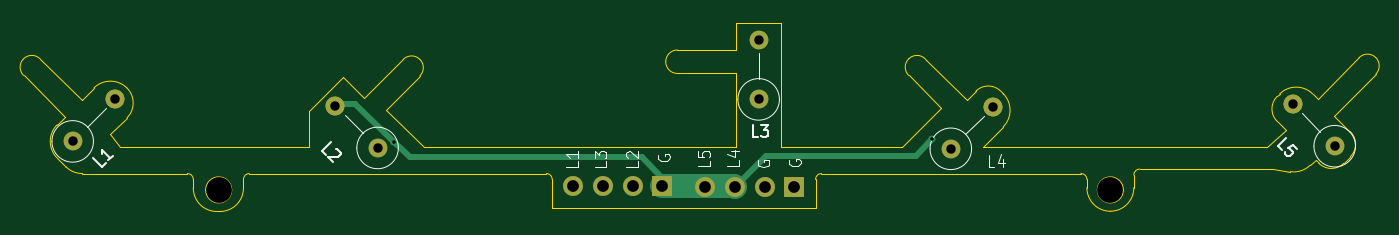
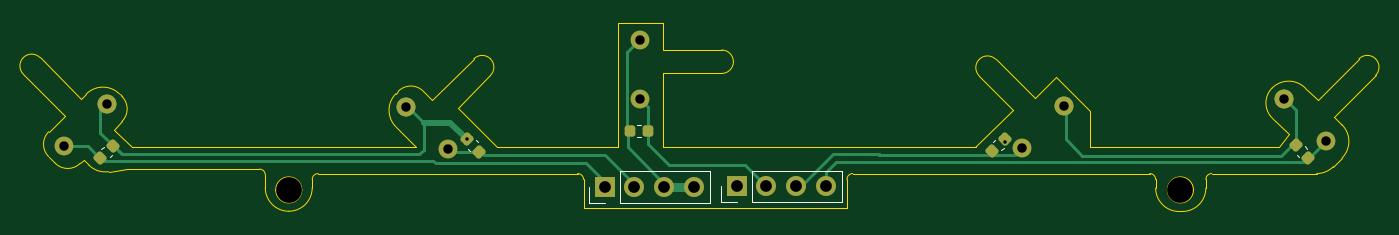
Circuit board: 11 layer files. Board 115.3 x 16.1 mm.
- bottom_copper: ken_EMstick-B_Cu.gbr (7685 bytes)
- bottom_mask: ken_EMstick-B_Mask.gbr (2994 bytes)
- paste: ken_EMstick-B_Paste.gbr (1672 bytes)
- bottom_silk: ken_EMstick-B_Silkscreen.gbr (1658 bytes)
- outline: ken_EMstick-Edge_Cuts.gbr (5907 bytes)
- top_copper: ken_EMstick-F_Cu.gbr (3619 bytes)
- top_mask: ken_EMstick-F_Mask.gbr (1832 bytes)
- paste: ken_EMstick-F_Paste.gbr (454 bytes)
- top_silk: ken_EMstick-F_Silkscreen.gbr (9573 bytes)
- drill: ken_EMstick-NPTH.drl (361 bytes)
- drill: ken_EMstick-PTH.drl (753 bytes)

=== bottom_copper: ken_EMstick-B_Cu.gbr (7685 bytes, source omitted) ===
=== bottom_mask: ken_EMstick-B_Mask.gbr (2994 bytes, source withheld) ===
=== paste: ken_EMstick-B_Paste.gbr (1672 bytes, source withheld) ===
=== bottom_silk: ken_EMstick-B_Silkscreen.gbr ===
%TF.GenerationSoftware,KiCad,Pcbnew,8.0.0*%
%TF.CreationDate,2026-05-18T10:04:13+08:00*%
%TF.ProjectId,ken_EMstick,6b656e5f-454d-4737-9469-636b2e6b6963,rev?*%
%TF.SameCoordinates,Original*%
%TF.FileFunction,Legend,Bot*%
%TF.FilePolarity,Positive*%
%FSLAX46Y46*%
G04 Gerber Fmt 4.6, Leading zero omitted, Abs format (unit mm)*
G04 Created by KiCad (PCBNEW 8.0.0) date 2026-05-18 10:04:13*
%MOMM*%
%LPD*%
G01*
G04 APERTURE LIST*
%ADD10C,0.120000*%
G04 APERTURE END LIST*
D10*
%TO.C,C1*%
X82843781Y-52144970D02*
X82644970Y-52343781D01*
X83565030Y-52866219D02*
X83366219Y-53065030D01*
%TO.C,C2*%
X108544970Y-52310203D02*
X108743781Y-52509014D01*
X109266219Y-51588954D02*
X109465030Y-51787765D01*
%TO.C,C3*%
X139755581Y-50378984D02*
X139474419Y-50378984D01*
X139755581Y-51398984D02*
X139474419Y-51398984D01*
%TO.C,J4*%
X133593008Y-54286992D02*
X133593008Y-56946992D01*
X133593008Y-54286992D02*
X141273007Y-54286992D01*
X133593008Y-56946992D02*
X141273007Y-56946992D01*
X141273007Y-54286992D02*
X141273007Y-56946992D01*
X143873008Y-55616992D02*
X143873008Y-56946992D01*
X143873008Y-56946992D02*
X142543008Y-56946992D01*
%TO.C,C4*%
X153509797Y-51628954D02*
X153310986Y-51827765D01*
X154231046Y-52350203D02*
X154032235Y-52549014D01*
%TO.C,C5*%
X184530986Y-52896219D02*
X184729797Y-53095030D01*
X185252235Y-52174970D02*
X185451046Y-52373781D01*
%TO.C,J3*%
X122343008Y-54236992D02*
X122343008Y-56896992D01*
X122343008Y-54236992D02*
X130023007Y-54236992D01*
X122343008Y-56896992D02*
X130023007Y-56896992D01*
X130023007Y-54236992D02*
X130023007Y-56896992D01*
X132623008Y-55566992D02*
X132623008Y-56896992D01*
X132623008Y-56896992D02*
X131293008Y-56896992D01*
%TD*%
M02*

=== outline: ken_EMstick-Edge_Cuts.gbr ===
%TF.GenerationSoftware,KiCad,Pcbnew,8.0.0*%
%TF.CreationDate,2026-05-18T10:04:13+08:00*%
%TF.ProjectId,ken_EMstick,6b656e5f-454d-4737-9469-636b2e6b6963,rev?*%
%TF.SameCoordinates,Original*%
%TF.FileFunction,Profile,NP*%
%FSLAX46Y46*%
G04 Gerber Fmt 4.6, Leading zero omitted, Abs format (unit mm)*
G04 Created by KiCad (PCBNEW 8.0.0) date 2026-05-18 10:04:13*
%MOMM*%
%LPD*%
G01*
G04 APERTURE LIST*
%TA.AperFunction,Profile*%
%ADD10C,0.050000*%
%TD*%
%TA.AperFunction,Profile*%
%ADD11C,0.250000*%
%TD*%
G04 APERTURE END LIST*
D10*
X76834010Y-44698818D02*
G75*
G02*
X78248222Y-44698818I707106J-707150D01*
G01*
X121893008Y-54978882D02*
X121893008Y-57416992D01*
X186963008Y-53320789D02*
X186485449Y-53780264D01*
X93300000Y-57710000D02*
X93580000Y-57710000D01*
X82823911Y-47188220D02*
G75*
G02*
X85652337Y-47188220I1414213J-1414212D01*
G01*
X144343008Y-57416992D02*
X144343008Y-54978882D01*
X169468536Y-57690000D02*
G75*
G02*
X167468600Y-55690000I-36J1999900D01*
G01*
X160335554Y-47667362D02*
X160125148Y-47456956D01*
X137568535Y-43946730D02*
X137568535Y-41616992D01*
X132568535Y-45946731D02*
G75*
G02*
X131568569Y-44946730I-35J999931D01*
G01*
X101144174Y-49124710D02*
X104047447Y-46221437D01*
X182863008Y-52226992D02*
X184403008Y-50746992D01*
X152277525Y-46114718D02*
G75*
G02*
X152277514Y-44700493I707075J707118D01*
G01*
X80369545Y-49648565D02*
X79695331Y-50322779D01*
X171968536Y-54100000D02*
X183293008Y-54100000D01*
X189366566Y-53603027D02*
G75*
G02*
X187245246Y-53603027I-1060660J1060659D01*
G01*
X160335554Y-47667362D02*
G75*
G02*
X160335578Y-50495814I-1414154J-1414238D01*
G01*
X118893008Y-52226992D02*
X137568535Y-52226992D01*
X187144726Y-48120000D02*
X190680260Y-44584466D01*
X101144174Y-49124710D02*
X101144174Y-52226992D01*
X171468536Y-55690000D02*
X171468536Y-54600000D01*
X183893560Y-47697260D02*
G75*
G02*
X186722014Y-47697234I1414240J-1414240D01*
G01*
X144843008Y-54478882D02*
X166968536Y-54478882D01*
X184814205Y-54318677D02*
X183293008Y-54100000D01*
X183684590Y-50030711D02*
X184403008Y-50746992D01*
X144343008Y-54978882D02*
G75*
G02*
X144843008Y-54478908I499992J-18D01*
G01*
X121893008Y-57416992D02*
X144343008Y-57416992D01*
X81851435Y-54478882D02*
X90800000Y-54478882D01*
X141368535Y-52226992D02*
X151743008Y-52226992D01*
X187245246Y-53603027D02*
X186963008Y-53320789D01*
X109202202Y-44743640D02*
G75*
G02*
X110616416Y-44743640I707107J-707108D01*
G01*
X95580000Y-55710000D02*
G75*
G02*
X93580000Y-57710000I-2000000J0D01*
G01*
X84239149Y-51146992D02*
X85063008Y-52226992D01*
X81851435Y-54478882D02*
G75*
G02*
X80437229Y-53893089I-35J1999882D01*
G01*
X137568535Y-43946730D02*
X132568535Y-43946730D01*
X80369545Y-49648565D02*
X76834010Y-46113030D01*
X183683009Y-47907811D02*
X183893560Y-47697260D01*
X158604350Y-52226992D02*
X182863008Y-52226992D01*
X137568535Y-41616992D02*
X141368535Y-41616992D01*
X166968536Y-54478882D02*
G75*
G02*
X167468518Y-54978882I-36J-500018D01*
G01*
X79695332Y-53151206D02*
G75*
G02*
X79695339Y-50322787I1414168J1414206D01*
G01*
X137568535Y-45946728D02*
X132568535Y-45946728D01*
X153691739Y-44700504D02*
X157227273Y-48236039D01*
X76834011Y-46113029D02*
G75*
G02*
X76833987Y-44698795I706989J707129D01*
G01*
X141368535Y-41616992D02*
X141368535Y-52226992D01*
X90800000Y-54478882D02*
G75*
G02*
X91300018Y-54978882I0J-500018D01*
G01*
D11*
X94493536Y-55871611D02*
G75*
G02*
X92443536Y-55871611I-1025000J0D01*
G01*
X92443536Y-55871611D02*
G75*
G02*
X94493536Y-55871611I1025000J0D01*
G01*
D10*
X160335553Y-50495789D02*
X158604350Y-52226992D01*
X78248222Y-44698818D02*
X81780857Y-48231453D01*
X110935572Y-52226964D02*
X107741439Y-49032831D01*
X79695332Y-53151206D02*
X80437222Y-53893096D01*
X188557473Y-49541242D02*
X189932252Y-50916021D01*
X183684590Y-50030711D02*
G75*
G02*
X183683038Y-47907840I1059210J1062211D01*
G01*
X152277526Y-44700505D02*
G75*
G02*
X153691738Y-44700505I707106J-706998D01*
G01*
D11*
X170493536Y-55871611D02*
G75*
G02*
X168443536Y-55871611I-1025000J0D01*
G01*
X168443536Y-55871611D02*
G75*
G02*
X170493536Y-55871611I1025000J0D01*
G01*
D10*
X186721987Y-47697261D02*
X187144726Y-48120000D01*
X137568535Y-52226992D02*
X137568535Y-45946728D01*
X110616416Y-46157854D02*
X107741439Y-49032831D01*
X85652338Y-47188219D02*
G75*
G02*
X85652327Y-49733792I-1272838J-1272781D01*
G01*
X85063008Y-52226992D02*
X101143008Y-52226992D01*
X121393008Y-54478882D02*
G75*
G02*
X121893018Y-54978882I-8J-500018D01*
G01*
X110933008Y-52227016D02*
X118893008Y-52227016D01*
X186485449Y-53780264D02*
G75*
G02*
X184814208Y-54318657I-1386649J1441264D01*
G01*
X85652338Y-49733803D02*
X84239149Y-51146992D01*
X157227273Y-48236039D02*
X158002104Y-47458683D01*
X91300000Y-54978882D02*
X91300000Y-55710000D01*
X188557473Y-49541242D02*
X192093007Y-46005708D01*
X190675846Y-44588547D02*
G75*
G02*
X192092960Y-44591541I707054J-712953D01*
G01*
X171468536Y-55690000D02*
G75*
G02*
X169468536Y-57690036I-2000036J0D01*
G01*
X192093006Y-44591495D02*
G75*
G02*
X192093005Y-46005706I-707006J-707105D01*
G01*
X104047340Y-46221574D02*
X105885804Y-48060038D01*
X110616415Y-44743641D02*
G75*
G02*
X110616368Y-46157806I-707015J-707059D01*
G01*
X131568535Y-44946730D02*
G75*
G02*
X132568535Y-43946735I999965J30D01*
G01*
X158002104Y-47458683D02*
G75*
G02*
X160125160Y-47456944I1062396J-1058817D01*
G01*
X155067791Y-48904981D02*
X151745805Y-52226967D01*
X167468536Y-54978882D02*
X167468536Y-55690000D01*
X171468536Y-54600000D02*
G75*
G02*
X171968536Y-54100036I499964J0D01*
G01*
X155067791Y-48904981D02*
X152277526Y-46114716D01*
X93300000Y-57710000D02*
G75*
G02*
X91300000Y-55710000I0J2000000D01*
G01*
X105885804Y-48060038D02*
X109202202Y-44743640D01*
X96080000Y-54478882D02*
X121393008Y-54478882D01*
X189932252Y-50916021D02*
G75*
G02*
X189932271Y-53037360I-1060652J-1060679D01*
G01*
X95580000Y-54978882D02*
G75*
G02*
X96080000Y-54478900I500000J-18D01*
G01*
X189932252Y-53037341D02*
X189366566Y-53603027D01*
X95580000Y-55710000D02*
X95580000Y-54978882D01*
X82823910Y-47188219D02*
X81780676Y-48231453D01*
M02*

=== top_copper: ken_EMstick-F_Cu.gbr ===
%TF.GenerationSoftware,KiCad,Pcbnew,8.0.0*%
%TF.CreationDate,2026-05-18T10:04:13+08:00*%
%TF.ProjectId,ken_EMstick,6b656e5f-454d-4737-9469-636b2e6b6963,rev?*%
%TF.SameCoordinates,Original*%
%TF.FileFunction,Copper,L1,Top*%
%TF.FilePolarity,Positive*%
%FSLAX46Y46*%
G04 Gerber Fmt 4.6, Leading zero omitted, Abs format (unit mm)*
G04 Created by KiCad (PCBNEW 8.0.0) date 2026-05-18 10:04:13*
%MOMM*%
%LPD*%
G01*
G04 APERTURE LIST*
G04 Aperture macros list*
%AMHorizOval*
0 Thick line with rounded ends*
0 $1 width*
0 $2 $3 position (X,Y) of the first rounded end (center of the circle)*
0 $4 $5 position (X,Y) of the second rounded end (center of the circle)*
0 Add line between two ends*
20,1,$1,$2,$3,$4,$5,0*
0 Add two circle primitives to create the rounded ends*
1,1,$1,$2,$3*
1,1,$1,$4,$5*%
G04 Aperture macros list end*
%TA.AperFunction,ComponentPad*%
%ADD10C,1.600000*%
%TD*%
%TA.AperFunction,ComponentPad*%
%ADD11HorizOval,1.600000X0.000000X0.000000X0.000000X0.000000X0*%
%TD*%
%TA.AperFunction,ComponentPad*%
%ADD12HorizOval,1.600000X0.000000X0.000000X0.000000X0.000000X0*%
%TD*%
%TA.AperFunction,ComponentPad*%
%ADD13O,1.600000X1.600000*%
%TD*%
%TA.AperFunction,ComponentPad*%
%ADD14R,1.700000X1.700000*%
%TD*%
%TA.AperFunction,ComponentPad*%
%ADD15O,1.700000X1.700000*%
%TD*%
%TA.AperFunction,ViaPad*%
%ADD16C,0.600000*%
%TD*%
%TA.AperFunction,Conductor*%
%ADD17C,0.508000*%
%TD*%
%TA.AperFunction,Conductor*%
%ADD18C,0.200000*%
%TD*%
%TA.AperFunction,Conductor*%
%ADD19C,2.032000*%
%TD*%
%TA.AperFunction,Conductor*%
%ADD20C,0.254000*%
%TD*%
G04 APERTURE END LIST*
D10*
%TO.P,L1,1*%
%TO.N,/L1*%
X81023008Y-51736992D03*
D11*
%TO.P,L1,2*%
%TO.N,GND*%
X84615110Y-48144890D03*
%TD*%
D10*
%TO.P,L2,1*%
%TO.N,/L2*%
X107012075Y-52296059D03*
D12*
%TO.P,L2,2*%
%TO.N,GND*%
X103419973Y-48703957D03*
%TD*%
D10*
%TO.P,L4,1*%
%TO.N,/L4*%
X155870906Y-52369094D03*
D11*
%TO.P,L4,2*%
%TO.N,GND*%
X159463008Y-48776992D03*
%TD*%
D10*
%TO.P,L5,1*%
%TO.N,/L5*%
X188592075Y-52146059D03*
D12*
%TO.P,L5,2*%
%TO.N,GND*%
X184999973Y-48553957D03*
%TD*%
D10*
%TO.P,L3,1*%
%TO.N,/L3*%
X139493008Y-48156992D03*
D13*
%TO.P,L3,2*%
%TO.N,GND*%
X139493008Y-43076992D03*
%TD*%
D14*
%TO.P,J4,1,Pin_1*%
%TO.N,/L5*%
X142543008Y-55616992D03*
D15*
%TO.P,J4,2,Pin_2*%
%TO.N,/L4*%
X140003008Y-55616992D03*
%TO.P,J4,3,Pin_3*%
%TO.N,GND*%
X137463009Y-55616992D03*
%TO.P,J4,4,Pin_4*%
X134923008Y-55616992D03*
%TD*%
D14*
%TO.P,J3,1,Pin_1*%
%TO.N,GND*%
X131293008Y-55566992D03*
D15*
%TO.P,J3,2,Pin_2*%
%TO.N,/L3*%
X128753008Y-55566992D03*
%TO.P,J3,3,Pin_3*%
%TO.N,/L2*%
X126213009Y-55566992D03*
%TO.P,J3,4,Pin_4*%
%TO.N,/L1*%
X123673008Y-55566992D03*
%TD*%
D16*
%TO.N,GND*%
X108443008Y-51756992D03*
X154303008Y-51566992D03*
%TD*%
D17*
%TO.N,GND*%
X103590239Y-48533691D02*
X105069707Y-48533691D01*
X140099009Y-52980992D02*
X137463009Y-55616992D01*
X154303008Y-51566992D02*
X152889008Y-52980992D01*
D18*
X108443008Y-51756992D02*
X108453008Y-51756992D01*
X108295958Y-51756992D02*
X108443008Y-51756992D01*
D17*
X108453008Y-51756992D02*
X109783008Y-53086992D01*
D19*
X131293008Y-55566992D02*
X137413009Y-55566992D01*
D17*
X109783008Y-53086992D02*
X129543008Y-53086992D01*
D19*
X137413009Y-55566992D02*
X137463009Y-55616992D01*
D20*
X108293008Y-51756992D02*
X108295958Y-51756992D01*
X103419973Y-48703957D02*
X103590239Y-48533691D01*
D17*
X108293008Y-51726992D02*
X108293008Y-51756992D01*
D18*
X131293008Y-54836992D02*
X131293008Y-55566992D01*
D17*
X152889008Y-52980992D02*
X140099009Y-52980992D01*
X105099707Y-48533691D02*
X108293008Y-51726992D01*
X129543008Y-53086992D02*
X131293008Y-54836992D01*
X105069707Y-48533691D02*
X105099707Y-48533691D01*
%TD*%
M02*

=== top_mask: ken_EMstick-F_Mask.gbr (1832 bytes, source withheld) ===
=== paste: ken_EMstick-F_Paste.gbr ===
%TF.GenerationSoftware,KiCad,Pcbnew,8.0.0*%
%TF.CreationDate,2026-05-18T10:04:13+08:00*%
%TF.ProjectId,ken_EMstick,6b656e5f-454d-4737-9469-636b2e6b6963,rev?*%
%TF.SameCoordinates,Original*%
%TF.FileFunction,Paste,Top*%
%TF.FilePolarity,Positive*%
%FSLAX46Y46*%
G04 Gerber Fmt 4.6, Leading zero omitted, Abs format (unit mm)*
G04 Created by KiCad (PCBNEW 8.0.0) date 2026-05-18 10:04:13*
%MOMM*%
%LPD*%
G01*
G04 APERTURE LIST*
G04 APERTURE END LIST*
M02*

=== top_silk: ken_EMstick-F_Silkscreen.gbr (9573 bytes, source omitted) ===
=== drill: ken_EMstick-NPTH.drl ===
M48
; DRILL file {KiCad 8.0.0} date 2026-05-18T10:04:00+0800
; FORMAT={-:-/ absolute / inch / decimal}
; #@! TF.CreationDate,2026-05-18T10:04:00+08:00
; #@! TF.GenerationSoftware,Kicad,Pcbnew,8.0.0
; #@! TF.FileFunction,NonPlated,1,2,NPTH
FMAT,2
INCH
; #@! TA.AperFunction,NonPlated,NPTH,ComponentDrill
T1C0.0866
%
G90
G05
T1
X3.6799Y-2.1997
X6.672Y-2.1997
M30

=== drill: ken_EMstick-PTH.drl ===
M48
; DRILL file {KiCad 8.0.0} date 2026-05-18T10:04:00+0800
; FORMAT={-:-/ absolute / inch / decimal}
; #@! TF.CreationDate,2026-05-18T10:04:00+08:00
; #@! TF.GenerationSoftware,Kicad,Pcbnew,8.0.0
; #@! TF.FileFunction,Plated,1,2,PTH
FMAT,2
INCH
; #@! TA.AperFunction,Plated,PTH,ViaDrill
T1C0.0118
; #@! TA.AperFunction,Plated,PTH,ComponentDrill
T2C0.0315
; #@! TA.AperFunction,Plated,PTH,ComponentDrill
T3C0.0394
%
G90
G05
T1
X4.2694Y-2.0377
X6.0749Y-2.0302
T2
X3.1899Y-2.0369
X3.3313Y-1.8955
X4.0717Y-1.9175
X4.2131Y-2.0589
X5.4919Y-1.6959
X5.4919Y-1.8959
X6.1366Y-2.0618
X6.2781Y-1.9204
X7.2835Y-1.9116
X7.4249Y-2.053
T3
X4.869Y-2.1877
X4.969Y-2.1877
X5.069Y-2.1877
X5.169Y-2.1877
X5.3119Y-2.1896
X5.4119Y-2.1896
X5.5119Y-2.1896
X5.6119Y-2.1896
M30
